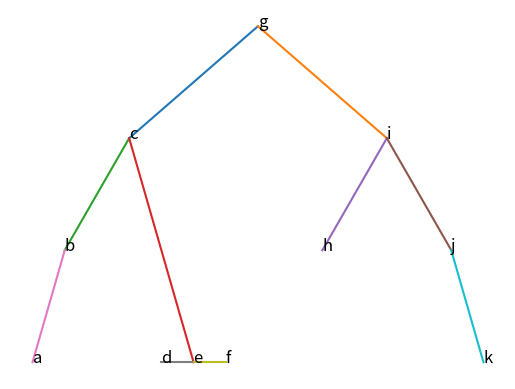

Reproduce this figure in Python.
import matplotlib.pyplot as plt

class Node:
    def __init__(self, data):
        self.left = None
        self.right = None
        self.data = data

    def insert(self, data):
        if self.data is None:
            self.data = data
        else:
            if data < self.data:
                if self.left is None:
                    self.left = Node(data)
                else:
                    self.left.insert(data)

            elif data > self.data:
                if self.right is None:
                    self.right = Node(data)
                else:
                    self.right.insert(data)


def inorderprint(r):
    if r is None:
        return
    else:
        inorderprint(r.left)
        print(r.data,end=' ')
        inorderprint(r.right)
        
def preorderpdrint(r):
    if r is None :
        return 
    else:
        
        print(r.data,end='')
        preorderpdrint(r.left)
        preorderpdrint (r.right)

def postorderprint(r):
    if r is None:
      return 
    else:
         postorderprint(r.left)
     
         postorderprint(r.right)
         print(r.data,end='')
         
         import matplotlib.pyplot as plt

def draw_tree():
    nodes = {
        'g': (0, 0),
        'c': (-2, -1),
        'i': (2, -1),
        'b': (-3, -2),
        'e': (-1, -3),
        'h': (1, -2),
        'j': (3, -2),
        'a': (-3.5, -3),
        'd': (-1.5, -3),
        'f': (-0.5, -3),
        'k': (3.5, -3)
    }

    edges = [
        ('g','c'), ('g','i'),
        ('c','b'), ('c','e'),
        ('i','h'), ('i','j'),
        ('b','a'),
        ('e','d'), ('e','f'),
        ('j','k')
    ]

    for a, b in edges:
        x1, y1 = nodes[a]
        x2, y2 = nodes[b]
        plt.plot([x1, x2], [y1, y2])

    for label, (x, y) in nodes.items():
        plt.text(x, y, label, fontsize=12)

    plt.axis('off')
    plt.show()
     
      
if __name__ == "__main__":
    root = Node('g')
    root.insert('c')
    root.insert('b')
    root.insert('a')
    root.insert('e')
    root.insert('d')
    root.insert('f')
    root.insert('i')
    root.insert('h')
    root.insert('j')
    root.insert('k')
    
    postorderprint(root)
    draw_tree()
